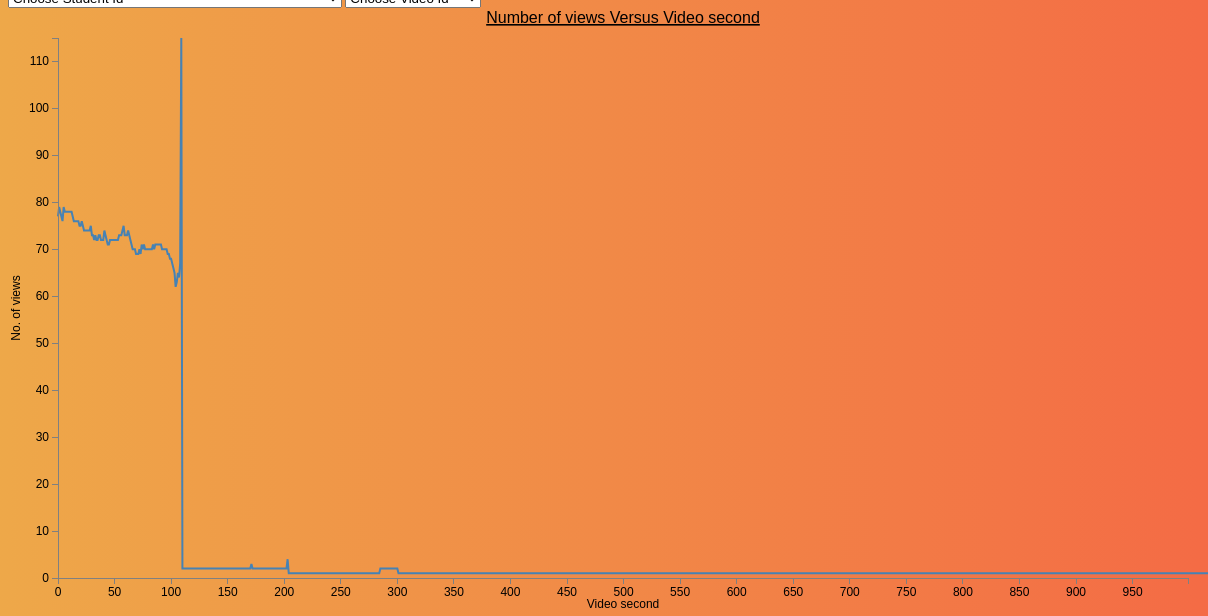
D3 v3 page, settled after 480 driven frames (8 s of simulated time); the page loaded 1 data file(s).

 

var names = ['b2188b1517404f1b83c53f33e66919c4b0d8030b', 'b298fd55a681749952e06554f68e072a2a92340f', 'b84eb97df4200fac66bce27be9f671590c9ff32a', 'b885760f9b636e264b47b458dd2dbc6f7443d01d', 'ceeef2be5477c2747534b87f70e58961353da647', '29d2192b024c9492b5f81af5d0b3e3fcea7c4561', 'b48fdaa255a8ac58e1522659885a8e60a5b40a96', '7a51bd9d01a6a6034e384958e56bbbe04259380b', 'c570a7d37c984f08af287cf3ed44f28b7a8a2b23', 'b3b3136e2f8093f5eab06403673c4c10e4820aa4', 'c07726642d0f606a63f6567ae1dc35cc430720db', '241a18e38c4dcf03fd070bfc39be5576a84a276f', '892792c74fbd1bf67d3cf344f64f10279584a757', 'd0ffc8621d87f23e3e2b366564ed09371762be9e', '5c1c860d86f34b7cff0a9d37649cc1a693795ed5', 'b7d4f4470ab60d3fc5c60f4eba7f881803bcc027', '62a695a8fd0a50f8e2ed65ee0323ac42f86e4900', '9c1f93fefd5268eb59381a719d4a293947b70872', '654becc35c1079c54b7e880b1072ba1c8cf19cdf', 'a675024c357bc53d7c2d1a17e99d0931473b126e', 'cc1027d23ce8ff5faee001c048385260a791abbb', '3585e2f0da8ed10b5a09222034ada293a2ecca1f', 'b4f47e86754bca39e37d187ec0fb0e84af35fc1d', '319a966987ba5bb1f230a7aae7657711d1a7f335', '8bda36be2d6f84e72b46936ca855cde7925b3075', '33a9251a6f0f23d0d4f9fc85e512a2034f5ebdfe', '7154df0d20ed09ae5c54dec2f47d1465cf2172e6', '2db4c038900f34690af21a956e5f79931c4ebc84', '7b78a08ac73ac16bf3c7ef9a6cd005ff5a0b9f68', 'b5634c0f5ee746048e3b7d3324c5b920f97b69e1', '994800cba5ea384c2a88b33c0a6ec2bb8d2c4150', '5e5e8efb3f2900f2d63636059c82732bc06ee0dd', 'adbabb88e88ff4c3068b4d6bd8051c6935ef249a', '1503fcd58e140550c83d6f5d72542672ec5b3410', '1920ae02ab726d41f4c50360ee6bbd40dd6a2c25', 'e5186be78a4adb668552e2ea8d97639d8e91a4b8', '8e2314cde9eefaefc3c54d4b98ea5a677db8b53f', 'e34f5fc7bd2eac0331f365064734e2eff6ad74e2', 'fbdf4115f4fd9fb0ce2501efe62a8be21a9c208a', '1747b5ea661d9b5e715cbcd95a65da2f12b16bf5', '95b165121e15a5f4b9a211ca00f3afdd05be6d4a', '69e5e751c0b1780a5ed300ce409db140a3344301', '241c683d7591d9f1650940eb29dda21b6919cd95', '2f1efeb5399e40533e326c8c21ceca48aed91eeb', 'db8b0247526b82278b65e666464cb30487dcc526', '867efd6f0a0fd4116841bf0cc87bbb9c6ada5de1', '7fb900604f58d17388cc71c22b786a33cd04a9e8', '8345f1b23e329f4cf9a240fb90b087573ab9532b', '5f303e0c9bb9e79a0b34892ae8083d397fb15a72', '63c3081b8e638ec41802ebb180ebb335487ebb44', 'beccc18617cfd7ae0aae2512bbee6e8fe7ef8ee4', 'f00284c2905efd63cffb1fc6df2f6aa42e6faf7b', '2dad16b99aad07db1b6bce6803815e0cb4412019', 'a9e258c879e76ab705507acb9d0650ef786ed110', 'b00fd08219e39674896f0bfc8d429d62d2ead88c', '34033534a689ddae5d24b8f0d47efc8ba3b4619d', '4a2f31c90173ef1daf10c1a73f2f1881af076e23', '836a25787926b63e56ef757c8d7a507b5d1a970d', '79520306c6aa2d9957e00d377c4801e01294181b', '365aea3d35c3964512b6b129a997f213f7712a53', '1eb328f35a0102a81bbee4cb54fe79f59c21bc2d', '0c80b0395e3b5e2f354efe7322de2f1b09241d24', '630cf700dbc368c830026c80276838fdb536b44b', 'b7a68670323e6f25509f79033e45b4d4967897a9', '218fbe60f6517a09fe19b98ff31bc0e376a53ffc', '0b1501f3f6c92826850a1374c253ad637ddc1639', 'd114547f5c16d8f3e30c3a8202bb1ccc72613ddb', '4e6bec29aff12cc3bb87c9d67a47a8d7946cccda', '9da325293a5deb9684a333c1deb719f00031a249', '93370f6e3b274731ecadb74e381226fe6ff971d7', '0185a301084be7cd29caf9411fd75f22c969dc2b', 'f0814cd704cc470f3ac244b1aa34f38ee9fdf39e', 'edc1441e3e5d2fc9f0e89c76a6c2988ec5fd51ca', 'a83951dfc02e7c8f5cb4bd7772c06ab0ea5eae3d', '467e0ca55606b313b168c4791aa9d6262736a2f0', '9f8395cd9036242be8d532710614f9177ff65d26', '03f90b9db8a16e6f217e7b5651053558e4dde05a', '53a7b1367a71bbbb322c03d51dbc5d0a7125d0ca', '9a7649968f9cd34485517815f6e6d61e2fd35483', '8907678312920eebf9cb5f3ef121fc35ac6de521', 'ec296f2dfe89d5ad23cbd86d667127c1bb1e1360', 'f327321dc92f726fd02a9d281b14e399a6137b77', '847a303eb88d723e118b1ebd9f965b827518448d', '13bca06fa17dcf1dcc5afdb9cca33cd5379be020', 'c01d186dacdf93bd89796ea120db95a9a7f0924d', '5a3cfae3664f0226793463d19d7b9e7c516ff063', 'e6c91ecb0a22ac4dfec6ef02a6edea51c7018493', '9ede24c03a9d12d8d792679ba554ff2ae9133f10', '1b80c0335307c5770fb103a5a5101dc735066175', '8bf51af4ddb5c8e55c0743e2808c93ea9dd4ebfe', '6df7dd563af03d1293814dbb311c8bcb72400c25', '12fd87c5d3a37ece7b8cee5549d0ac31bcefdd69', '2576b0c859969b19aad7dff1639a858145db7a88', 'fd7b5ccd61503314a14dfaba2137cfae329dc2d8', '0caa4749e680ec546ce085dbab96fc9314389a0d', '599e858fde181d53522edc25c353612c2e722919', '71544179b8a86fe58633177b82b61a570f749ced', 'd588deebd2022b1c05a0a212a649bae22232ff0c', 'fe83746d421bf820840baf5bc5c6f73ca8da662e', '74300d4f281b0654e2eb6c5dfc0b4c9301054716', 'eaeac0fbb1090f81046eb6d631638a4144e6b5d8', '16eff9e9921674dadfd29897b343bf5cef75efdd', 'e8ffbc5b54124715b46ef3d36614e6802ad5af33', '6f41ff5255af5ac42a319a2805d8ec946c49d638', 'bf111864b8965367acfbbb9985ce5e7a1b8c3fef', 'c71594b8c669a2bcdd1fde3b7144b8abdd24008e', 'c1da4564637693dba77df975aa6a9aa023a608a5', 'b7a035499dd0b84b93422f50c33ec8546684c2e2', '2d86a04396b88910559c55e5792cce64830e5486', '9b18d4b83119d55c16c1a20abaff1bdd132d0955', '864b63e188abff4ebc7ae107295bbe055aac27ba', 'a30c4633451c6b3137dc2b7cca61db0716602099', '267854cf0629ea1370454cd0205d5294f70804db', 'a0a51662cc276b873290fc4e7d6ff64d72c93548', 'e1107260d6845cfb2a9d377cedd3305a52a8a0f9', '81c6e2e41307cf48c4df7c5638b8c077923d5956', '003dc184c0dc454254905a0ffb7f672683311a91', '887f83786e50a60cd513e034c4778459c6fb9f99', '4b8e913266cccd240184ef7912d941af6c5a14e2', '6534f294ba17732a57484a6159a7271b470c39ce', '698491db6796b76664c63e2a5354d23fba54f171', '6014617a4739bffa4cf24c95021108ed693a0b21', '43abffa7519d4381091888cd15d2d4421771666c', '7da99c7b56b69285c98948ec2e05ebf7e5c54f3e', '6af325d148b709051ed6df66e215b861e56c1ead', 'c282b5656f24b060e1aed3765ac1e2b73d0754ec', 'e878c8744a9435e9a5d83f73f20aeec5ebdd8c51', '30205cfe1927ffb12f48ddf57b3ff1dcd64b0579', '4b3bdb717ca6d55b06a6578dee4f219dc24eba01', '30c6f2fed69ea0e4d00f8801c306530344aaf3a3', 'e008eeb7aa5ece67a0703998eed7c7949a45c7b8', '5916c4cb6f68d397aff460a5d0e2dfa7f83447ad', '2ecd38627857fd843dc7b847f9b2832f41b608dc', 'c70620d7608f39daa47347a119d54b7318335a3c', '9a2d295619c8db24ae8c8356321d5b76c26a8055', 'ae921a38c3c718171ab4bb26c020414cb3cd499b', 'f50ff9e2ca1552a55fb7f039cae74bd3f4d93fe6', '91177d004371800cb352c5d4fdeb9d77cc87cb07', 'db8865062f9e0e003c046ea050a2c790f4104a14', '7d132334ba665a197a90fea1feee660ceaa90e6f', '805e155558235094f0ee340ac4573579575d241b', 'ff84181500d881ad3c3c5aa10ee2053897c25405', 'af86963ddaa9bf7a9463d8e5a6ddf3d1fcd21b04', 'ae28975406a94e6328ef1ca706127d8f246bde28', 'b5e864d82211051a5f2c63315975fb3b9a02ac72', '2a30a43ec46a319afd24dae0c187a6cee528995b', '57e9078f1824806f189e0bfa141ffc0d47b68f08', 'ff87d6ee25918f2fb795ae249d5123734f3d2a82', 'e06ec6b5cd5d75e5e98ae3751f5444f95f9ec393', '604ea5ce916d6e307c069721d58d262d8606b313', '81f3f5baabbff70bdbb00de6176af269af121150', '2a6e39ce1ae6df8af8c4b8492061fc071f535bbc', '19707762f5728d9590a64a90f3d8646594fc95db', '6682593ade7dcd953ebcfb616cf47c13b1b141b8', '502195170c7cd952bf419c37c72bec9c820b45c3', '5a91643d5c0c384426590d35bc062d49d4547a74', '422283cb96e5a3ebbb1e77453cea23644b89343d', '06e266fd305325c0982adf4a57a33441bed9ebc6', '8b7f8b121e8dabd53265e54b72470da0cb761b54', '9b3f4dace8df6cb2a9f4ff9da27a95af058def85', '30e305a72617b5b83d9f39d72c13c745495eb9d2', 'ed0b4e33f6ee6bab5999acbfaea4c145ccf62e96', '6f094c33b6e7ee60261acd8dab4fc131239e290a', 'c24980800b955ca68f47e6ace127f4d348cd3005', '159e78c174a6adc3a3783bf923db8cb265c28e2b', 'f9176cbe7baac4bd5d7c1fba714e3108393d7553', '02532dc0c6280b23a15998ff94648b6ec6e9212e', '9d011178ab05f74c488d3edcf2126600d23b054b', '9475aee16a892d3e9364c3cf4d9b31a13d6709a6', 'd2835b7f196ff77fe2b16bfb858123119af69422', 'bc2e320d15bf9d2b5c45328e1e1bf9f264d1d11a', '36abd0b59c4f22e93e78f024be0f391694b7afc9', 'e41cf91ff7d33e9877f3fb734782cd5f35e98530', '75f2ce8c85b0ffb38340d5f7507447c7d87f9f67', 'ef897d22d4836185b97de86450084c96b1969230', 'dec8def1a90da22b9d05b9ed8d20a4ee1340e939', '088c3f595bbecca5d3d457daede77cc7aeca1d71', '1ea426de5a2ee918a158f576b54ab579865b2efa', 'af12fdf795f7dbf9947c6c4d03d8112c820b855c', '67fa8df46d9ceb81648ff48ed89bf7aa35bd8102', '08a4e3a99bbed85077758f5e32d4298ea2b55ca1', '1654ebdc4539cf3db86584a67a89a9b26ee508aa', '520cbc8f8dae397984ed4327e3aff04c05316d7d', '86b25e3a66a0e2710e444205161427b281fbcce0', '17ad804f1a96012f605cf19dfd7463f55f48cc17', 'db5a3668807d804e95e6d87a7c0dae0cb1d130cc', 'de62fa248851dab0d71f0860594b158aed15326b', '81e292f2c6f7dcb9f92f94fbd92e3ce0c205b149', '76a2c2737ace1203ebd80c2d6b7a87a4b338ecf8', '73be266aa450c3fa1453705a21e0821a378b325c', 'b77d9326697045256c6e69492bb7486dae6a0320', 'e937d2d8676c5fcd433c13a5082405c4a76e8f67', 'f6075e5610692bc783312fffe0d4a10ed0fff0ea', '59468626e924e455dbd1913e100862dc5896b364', '79f7e41e010b8472ae5d64ccb08cf8880d883e9a', '61d96941afd39b2899b3db5e6197de13bc9648df', '8498ba5311025969d22eb0b242d1c56db6f9f2b1', '49ed9566afa03eb30e9c0c2662d578205b8ebaff', 'b86ce03887625b8180d87e40988febf6b6be1d49', '656d838c69cfc1308ea1d75d99ca95ef0aba9f1b', '7dde419e0a7f983e070c6739a548b8c472d1207e', '466b7f389e4934dfea50b7b33925e13b1805af62', '76afa6b1156be2b61e3664941a055540e84b4718', 'c51df08b3eb7e57f25bead72e7309d06587d9831', '12b6524aaafe50a09cac47be2eeaef4f8527eb71', 'cc250e14d93f6a9c04486c4c1bc03212d5bf836d', '4f25c47ca68041aa99a23566a7bda6bcb0e3bc41', '0d84967300293703befa09dbd565144072193f11', '87408365030dfac5742995472396ed251bfacb5e', '8f1cd4208a03bbe9c7dac262a5fd54e13356e40a', '89931d420e782496af367be3a72c0bbbf9aaa43c', '359b7662e619521ec1820e79ae2612028bce295b', '952cb411ae5c0311feb8a5bf27b8f4835b87c33e', '9795b06c92b74565ec6972bde6510e84fd4793fc', '8f32a90fbf25e64f5351621ddb44e0cab837be8b', '6aa3b4fa9980b156ce14522f9cdc02865632d89c', 'ccb344124ddb3917c3a6892296f352db62b75f3b', '7eef7c6881d8a932dd185f6f09eaf5a6ab8a19d1', '81ab378be0c4d9309d4fc29c79f9709e00bf7709', '0920827f4db4e147d20795481d38fe006257d423', 'f4fb241ba5f8f3463ffef61083c1ec05c5cf1259', '622b1dc1778c242011ab1f6f1cfa88db5ae125ba', '77a48bc57e19a95de111f5d4a29337dfe1a341d1', '3d5dfa3ef35321016a6771765a74138c004fcfcb', '7d3e5996cd51ce6925d87ce544d46a408d8a076a', '6adb487e14cd0e16be68c7f28b39bfe457c5eb80', '8f230132c9d3c68b76f1007775f6af470c60c43b', '5bd9435ebc6cc1604970ec93acedbc4af6c09c33', 'af1af0cde43345c07b4847add3dcc534f6d09447', '81fca704f524d75e66c6f25ce3caf4d1306e4d86', '0ffffb8d8385441f698a2227f71454f4bd7e80a7', 'deba891d933589c79aede3661821fa2be1046455', 'cbeffc2a284479314360f111ed38adc25739a1e3', '67124d5e5865be817909fcadd2358946c9bfa891', 'bdf5fdc3ee84ff21100734db52b72d729757411f', '63f971cc20495ee9fef5d665074fadde1ab2ced0', '5ca8b21997c8778f86e21b0c771a9ff003b3a11a', '59d6e607d0d1dfc63b05c4b10116e3539ac9551b', '526b51e428c210456e1d98b82c3baeaec0850d46', '6712713a0743cef7a0b9c78404f3144f19d6c557', 'f6b721d71442e86cd22351a045b640fe3eaf7a0c', '25831ed47f399d1caeebba46da2f6bad2db7b8c3', '12dbddca942e3b6836f363ecab381b8c78ebe607', '75bea1e19998fa2552f50692d3ac6d16626d400e', '5eab981a07f3195be90be484a73b350a3ae21ab8', 'f5f16a7b530f6b1eacd3f7182f8e4094fe7c7b9d', 'ab96846ae143f0175a1065226ba4011d97425683', 'b8f62908d24ce28597f009e19c7846707b237ba7', '5c79390cf232098277a223c2d1e364cd1257868b', '27cdbd7e4a501602c0c2ec0077808bb34992eda9', 'f4e30c35425e32c33bed9935b966c640cdaa7823', '9fc9cb5aeba73d266d26ea151488520daf38e963', '8ab53479ebac2540aeed18996f39e13dfd13fd50', '14944e9814a45b4aee02b25c476d165228923094', '1af81dc38a30e9052187101dee860fcde0c9b24b', '49560ef4059bc2652d23cd1df4f6ed479dbd8ffb', '823e10441c8109033ba57b6ec23ba974f7327e86', 'a0f43a4284e6347a0b929d64f6ab465053fe8c5d', '909a80b003b74468747ac9584689bc5422f427f1', 'bd8f1033fe0c3d328611fe088e1efacacd04ed34', '56f899b87766a4bb725600e862740ccc72e051b9', 'c31c54362fad115d586e68a72f98dadfc37dac8b', '90047d832f950a139504252f9f86d6c486d38af0', '5217cf1db9ebc0237f5e0ff7590c63994f024474', '63a38c781a9744234ee5a453176583982de369c0', '305d923cc2ddd5c602a7b9f56cdd1ded14c88fea', '45af6896d86eb9bfeee89d720070cb892b6d28ea', '3e055917287abc39f7e94af1f481f9929714955b', 'eb2f6e6d539f98cc85329da30a28ca66aeb15f6d', 'efbe0653fd1c47d3b334d5ce01bc58cd753f84ed', '7ff1d9e4176cd73c19bca6c3770f25fc5df763c8', '0445ce5ab5896b03c56d3e46c68a4b319b9784ec', '1ef46b4bbdacdb3a87baceee57e516efc8c642ce', 'ae1a383c69c70717f0cc1eb1714d6c3853ed1ba4', 'bffe0181f1a9ca838dae9f38504c0a2a1a3acdfa', '3222bdbad235e7c7974465d9de29e33e1adb8b54', '5455929406f079e4eb9f7d0e2ab7269004ff52a6', 'af6eb0f63b80a60937147860ed29229ce27b6f44', '7b6f55e5d03e989e1dc846ace646fb5b5c07be90', '7eed44ac6c6b26191a838d0bf79144b0484a3bdb', '4f8fcecc86e5df60b1257b91b6a9869fb8462ad2', '9417675e9fadb39a430b5d45152416b5ba7bd97e', '84f16d9665099d8bd81d000ef6429e94a916578e', '57748bceef8c3d890ea50ae0549fe9c406524d3a', '26113a45020c06166d0b41586399c5a076e603cb', 'ca0144072d20dacb56e8b18625a63f389604f312', 'a2c4b72a6b5b5233ed103e7d24fa9d5f545cbc71', '50543215e4548f6c38319c9e110d51e2965e358c', '13e0cdc29b6aa0a1d9fef4b7755258bbff25b985', '2b09481b8ab4e03da6d1c857f40eff47658e3acd', 'a75cccab7c5bf5bfa2ab281e76d6394769171c93', 'f11f793dc4c0b4fe175599ad68c1cd092986f3ab', 'e22b43cfd7125f0cf78bb65db122328588101f50', 'f557a78734da3791e60d46774a73d917896e7853', 'fa78a886397ecdd969d3831effe99e22ddf24bf3', '6a136555df104a2dce5ac46d5c72ecba5011444c', '28925c11a24f2b8fe694937afcbc6adfd5901da5', '29ae653e5474e7b25cc1cb03df153e6a0a38968a', 'aa107a5ddbab86fe2d9403c507c489ed5c74d0d1', '99e84cb8d3b825a816f65834dfd7588ab31ea7d9', '85ea47eb890a6fa29a84b8f9f431bf1d520ee861', '7d4e878ba54c0781ddd0df24d5a35035133e042a', '7a0ff1be05158b9fc0fbd293ad92d572f0ef59ac', '1f430142c2d33fbc6316c1a9555c251570bd9d66', 'e1f12df5d9a2fc8b7b9d5598c236d9c00a0e0e5e', 'a41119a2b4c1d54d07191bc6cdef33f225c1d451', 'b52c9be56dd1baee15158b4cc5e3904d6e037567', '23b2301c2858b2d4459bb28fd71d4520d63921ec', '89fe26056f94da81fd8d0d8250881ba7600c516a', '204c986b0315bbf2be25b451fafd51493cc17929', '1aef61f15f9af707cb36e2359247994a8860d133', '7c901f27d086c4b99170fb4b28e5cb3eca5a6616', '00f28b30e296ed1c9a59154a447ff6a04fbfaa5b', '31118caf604963c4f1d891ab146a7e41590170c2', '849a8cca2374a1cc5d7975046f01ae97288a4043', 'b39c7e3027a2551e15ddf91f721c8576d440b4fd', '43c98af1667e610d77f562697bbce6248635dcf4', '1f37f345c3f690e0b449f4fdcc2b4b87fe5ecc45', '2b38e8967432d8efafa7809c0a1373ea20260944', '5573aee39679d0e5aa4b61d0ccba6aeca83b3daa', '9c1185a5c5e9fc54612808977ee8f548b2258d31', '9d6912b8cf677be18750a080967468791d81dd2b', 'a9cea04a542c2597cb849e22b36db4b16dc4b324', 'fab7fc0bc30fcd84defbb5ce2bd982aec55f17c0', '8882940e151b6af1b63d30991f67f70f70c3cfb1', '8ba634688e3b72ea2f543c4f529e5dbd1c7970d6', '8c36ad85f8e685c4f5f55aae1924648d837d58da', '8e788f897f8ddf3889503b2a24d00d7dfa35bb2f', 'c89531d6acab94cd2dba74b3c658f683456a0e28', 'f488a2247d293ff3b8da79969ed53c5539fd2aa7', '47cd83a9119b809c4b19d601eb42d1adf6ff250c', '12c64e15c432085ef25073dda7d4818d857a55c4', 'ccdab85cc80ae097661deb9439850ff987a503b9', 'f7b5057a561195be428f77036e0a8927b4e8ef95', '7a1c66b8fdc35cfcc5825a9e98a122c715557422', '75a91c3eb8c90853d9ccdf87930e73f97d482ab2', '1eea6ccedcf206453e67c7dcdecb01f939094917', 'a2b2fcaae917532c5ff02b25af027fe2e93a20fd', 'ea6fee465bdadedc1c2268a78fb44f6dc1e4c7d3', '7079cc8f6bf2b18eb2e714bfeef13050648f8c4e', '4b2277a54d5c4e930d1745265ed0fbe94eacc75a', '15af77ebd653740c5bbbd892420a48eb899b8be7', '4bf0e88a4375e71c9ba8ed7d7adca36c803f0f9c', '995f309a22670b4bb5360fc656353b843a0c0482', '2d70167854ff1512ebb04ef27081c062e0c38d2e', '8ec909dc552c93749ed3495bec1e0d9e2e3b8ed6', 'b7e194be71e2366a4ca6683d2af650b3297b17be', 'a85e3258f7f4c42448feb6106cc405e2ab2f2a52', '08346a98c3ba80d4d7e69bacbc89e3d2dabde172', '13e3ba0f0866ab0de4604001edaca3a0384a06be', '3253640dd2fe2813c6d131de1a47f922caf77822', 'c8afc560c4995370c7e99cbcf842a1a8394d212c', '9edd3d522a846a37d536995cf3c62b7f7b491eb3', '889576704ab38d4cf7424676c7571c5b56053eb9', '7d6b68685fa2371a899d54a1d31df65f9f0afa3a', 'f621b490cdd91fcbd0bc78473d3490df980a8f3c', '28a01cbaab80e871c9a676db4612a51d6b1aa554', '9cf673da12da323d5119a7e539d544fcad7a9968', '2113e73f8b9790207ef8466f9e459390596c6556', '62120628b40e323b68bbff56917ab91b7903f2fc', '6a382937e2bf7ce9885a2f7f16da0a978a4aea4d', '1da1d12eefb6fff725cd1b0c09644f70962c8078', '41a59584bc8e641dc387b30f2a38d7a26a8b84c7', 'b47611a7181659af95379be807846b73e012fe37', '9f44b5066f71f71efdd4e36c98af9b0e479f556e', 'ca79c2261f52bc5cd9a65ff3de5abcc9f4762cea', '905642ae8b7971b85fdf2d1c8361bff94512ec67', 'f51bdebbf1f6722fedbde77d7fd61899f8e1d9dc'];


videos = ['i4x-Engineering-CS145-video-vid-authorization-slice2', 'i4x-Engineering-CS145-video-vid-relational_design_overview-slice3', 'i4x-Engineering-CS145-video-vid-null_values', 'i4x-Engineering-CS145-video-vid-functional_dependencies-slice1', 'i4x-Engineering-CS145-video-vid-relational_algebra_part_1-slice4', 'i4x-Engineering-CS145-video-vid-olap-slice2', 'i4x-Engineering-CS145-video-vid-olap-slice1', 'i4x-Engineering-CS145-video-vid-data_modification_statements', 'i4x-Engineering-CS145-video-vid-introduction', 'i4x-Engineering-CS145-video-vid-nonlinear_mutual_recursion-slice2', 'i4x-Engineering-CS145-video-vid-nonlinear_mutual_recursion-slice1', 'i4x-Engineering-CS145-video-vid-table_variables_and_set_operators', 'i4x-Engineering-CS145-video-vid-basic_select_statement', 'i4x-Engineering-CS145-video-vid-referential_integrity-slice3', 'i4x-Engineering-CS145-video-vid-transactions_properties-slice2', 'i4x-Engineering-CS145-video-vid-subqueries_in_where', 'i4x-Engineering-CS145-video-vid-functional_dependencies-slice2', 'i4x-Engineering-CS145-video-vid-transactions_properties-slice1', 'i4x-Engineering-CS145-video-vid-json_introduction-slice2', 'i4x-Engineering-CS145-video-vid-triggers_introduction', 'i4x-Engineering-CS145-video-vid-join_operators', 'i4x-Engineering-CS145-video-vid-authorization-slice4', 'i4x-Engineering-CS145-video-vid-isolation_levels-slice4', 'i4x-Engineering-CS145-video-vid-nosql_motivation', 'i4x-Engineering-CS145-video-vid-materialized_views-slice1', 'i4x-Engineering-CS145-video-vid-functional_dependencies-slice4', 'i4x-Engineering-CS145-video-vid-referential_integrity-slice1', 'i4x-Engineering-CS145-video-vid-functional_dependencies-slice5', 'i4x-Engineering-CS145-video-vid-relational_algebra_part_1-slice2', 'i4x-Engineering-CS145-video-vid-relational_algebra_part_1-slice3', 'i4x-Engineering-CS145-video-vid-functional_dependencies-slice3', 'i4x-Engineering-CS145-video-vid-relational_algebra_part_1-slice1', 'i4x-Engineering-CS145-video-vid-materialized_views-slice2', 'i4x-Engineering-CS145-video-vid-nosql_overview', 'i4x-Engineering-CS145-video-vid-olap_demo', 'i4x-Engineering-CS145-video-vid-transactions_properties-slice3', 'i4x-Engineering-CS145-video-vid-view_modifications_using_triggers', 'i4x-Engineering-CS145-video-vid-shortcomings_of_bcnf_and_4nf', 'i4x-Engineering-CS145-video-vid-the_relational_model', 'i4x-Engineering-CS145-video-vid-querying_relational_databases', 'i4x-Engineering-CS145-video-vid-introduction_to_sql', 'i4x-Engineering-CS145-video-vid-motivation_and_overview', 'i4x-Engineering-CS145-video-vid-automatic_view_modifications', 'i4x-Engineering-CS145-video-vid-authorization-slice3', 'i4x-Engineering-CS145-video-vid-constraints-slice2', 'i4x-Engineering-CS145-video-vid-isolation_levels-slice3', 'i4x-Engineering-CS145-video-vid-constraints-slice1', 'i4x-Engineering-CS145-video-vid-aggregation', 'i4x-Engineering-CS145-video-vid-basic_recursive_with_statement_demo', 'i4x-Engineering-CS145-video-vid-relational_design_overview-slice4', 'i4x-Engineering-CS145-video-vid-boyce-codd_normal_form-slice3', 'i4x-Engineering-CS145-video-vid-boyce-codd_normal_form-slice2', 'i4x-Engineering-CS145-video-vid-relational_design_overview-slice1', 'i4x-Engineering-CS145-video-vid-triggers_demo_part_2', 'i4x-Engineering-CS145-video-vid-triggers_demo_part_1', 'i4x-Engineering-CS145-video-vid-relational_design_overview-slice2', 'i4x-Engineering-CS145-video-vid-transactions_introduction', 'i4x-Engineering-CS145-video-vid-materialized_views-slice3', 'i4x-Engineering-CS145-video-vid-view_modifications_introduction-slice2', 'i4x-Engineering-CS145-video-vid-referential_integrity-slice2', 'i4x-Engineering-CS145-video-vid-view_modifications_introduction-slice1', 'i4x-Engineering-CS145-video-vid-boyce-codd_normal_form-slice1', 'i4x-Engineering-CS145-video-vid-basic_recursive_with_statement', 'i4x-Engineering-CS145-video-vid-subqueries_in_from_and_select', 'i4x-Engineering-CS145-video-vid-isolation_levels-slice2', 'i4x-Engineering-CS145-video-vid-isolation_levels-slice1', 'i4x-Engineering-CS145-video-vid-multivalued_dependencies-slice4', 'i4x-Engineering-CS145-video-vid-multivalued_dependencies-slice3', 'i4x-Engineering-CS145-video-vid-multivalued_dependencies-slice2', 'i4x-Engineering-CS145-video-vid-multivalued_dependencies-slice1', 'i4x-Engineering-CS145-video-vid-defining_and_using_views', 'i4x-Engineering-CS145-video-vid-json_demo', 'i4x-Engineering-CS145-video-vid-authorization-slice1', 'i4x-Engineering-CS145-video-vid-indexes-slice2', 'i4x-Engineering-CS145-video-vid-json_introduction-slice1', 'i4x-Engineering-CS145-video-vid-indexes-slice1', 'i4x-Engineering-CS145-video-vid-relational_algebra_part_2-slice3', 'i4x-Engineering-CS145-video-vid-relational_algebra_part_2-slice2', 'i4x-Engineering-CS145-video-vid-relational_algebra_part_2-slice1'];
document.write("<optgroup label = 'Choose Student Id'>");
document.write("<option selected disabled>Choose Student Id</option>");

for(var i=0;i<names.length;i++)
{
    document.write("<option value='data/individualViews/"+names[i]+"/'>"+names[i]+"</option>");
}

 
document.write("<optgroup label = 'Choose Video Id'>");
document.write("<option selected disabled>Choose Video Id</option>");
// for(var i=0;i<videos.length;i++)
// {
//     document.write("<option value='"+videos[i]+".csv'>"+videos[i]+"</option>");
// }



// Set the dimensions of the canvas / graph
var margin = {top: 30, right: 20, bottom: 30, left: 50},
    width = 1200 - margin.left - margin.right,
    height = 600 - margin.top - margin.bottom;

// Set the ranges
// var x = d3.time.scale().range([0, width]);
var x = d3.scale.linear().range([0, width]);
var y = d3.scale.linear().range([height, 0]);

// Define the axes
var xAxis = d3.svg.axis().scale(x).orient("bottom").ticks(15);

var yAxis = d3.svg.axis().scale(y).orient("left").ticks(10);

// Define the line
var valueline = d3.svg.line()
    .x(function(d) { return x(d.second); })
    .y(function(d) { return y(d.numViews); });

// Define the div for the tooltip
var div = d3.select("body").append("div") 
    .attr("class", "tooltip")       
    .style("opacity", 0);

// Adds the svg canvas
var svg = d3.select("body")
    .append("svg")
        .attr("width", width + margin.left + margin.right)
        .attr("height", height + margin.top + margin.bottom)
    .append("g")
        .attr("transform", 
              "translate(" + margin.left + "," + margin.top + ")");

// Get the data
d3.csv("data/totalViews/1.csv", function(error, data) {
    data.forEach(function(d) {
        d.second = d.second;
        d.numViews = +d.numViews;
    });

    // Scale the range of the data
    x.domain([0,d3.max(data, function(d) { return d.second; })]);
    y.domain([0, d3.max(data, function(d) { return d.numViews; })]);

    // Add the valueline path.
    svg.append("path")
        .attr("class", "line")
        .attr("d", valueline(data));

    svg.append("text")
        .attr("x", (width / 2))             
        .attr("y", 0 - (margin.top / 2))
        .attr("text-anchor", "middle")  
        .style("font-size", "16px") 
        .style("text-decoration", "underline")  
        .text("Number of views Versus Video second");
    
    //     // Add the scatterplot
    // svg.selectAll("dot")  
    //     .data(data)     
    // .enter().append("circle")               
    //     .attr("r", 2)   
    //     .attr("cx", function(d) { return x(d.second); })     
    //     .attr("cy", function(d) { return y(d.numViews); })   
    //     .on("mouseover", function(d) {    
    //         div.transition()    
    //             .duration(200)    
    //             .style("opacity", .9);    
    //         div .html("<strong>Video second: </strong>"+d.second + 
    //           "<br/>"+"<strong>Views: </strong>"  + d.numViews)  
    //             .style("left", (d3.event.pageX) + "px")   
    //             .style("top", (d3.event.pageY - 28) + "px");  
    //         })          
    //     .on("mouseout", function(d) {   
    //         div.transition()    
    //             .duration(500)    
    //             .style("opacity", 0); 
    //     });

    // Add the X Axis
    svg.append("g")
        .attr("class", "x axis")
        .attr("transform", "translate(0," + height + ")")
        .call(xAxis);

       // Add the text label for the x axis
    svg.append("text")
        .attr("transform", "translate(" + (width / 2) + " ," + (height + margin.bottom) + ")")
        .style("text-anchor", "middle")
        .text("Video second");

    // Add the Y Axis
    svg.append("g")
        .attr("class", "y axis")
        .call(yAxis);

 // Add the text label for the Y axis
    svg.append("text")
        .attr("transform", "rotate(-90)")
        .attr("y", 0 - margin.left)
        .attr("x",0 - (height / 2))
        .attr("dy", "1em")
        .style("text-anchor", "middle")
        .text("No. of views");

});

// ** Update data section (Called from the onclick)
function updateData(filename) {
  
    // Get the data again
    d3.csv(filename, function(error, data) {
        data.forEach(function(d) {
        d.second = d.second;
        d.numViews= +d.numViews;
      });

    // Scale the range of the data
    x.domain([0,d3.max(data, function(d) { return d.second; })]);
    y.domain([0, d3.max(data, function(d) { return d.numViews; })]);

    // Select the section we want to apply our changes to
    var svg = d3.select("body").transition();

    // Make the changes
        svg.select(".line")   // change the line
            .duration(750)
            .attr("d", valueline(data));
        svg.select(".x.axis") // change the x axis
            .duration(750)
            .call(xAxis);
        svg.select(".y.axis") // change the y axis
            .duration(750)
            .call(yAxis);
    });
}

function fileExists(url)
{
    var http = new XMLHttpRequest();
    http.open('HEAD', url, false);
    http.send();
    return http.status!=404;
}
// handle on click event
d3.select('#opts').on('change', function() {

  var get_select = document.getElementById('opts2');

  for(var i=0;i<videos.length;i++)
{
    var filePath = this.value+videos[i]+".csv";
      if(fileExists(filePath)){
        get_select.options[get_select.options.length] = new Option(videos[i], filePath);
  }
   // document.write("<option value='"+videos[i]+".csv'>"+videos[i]+"</option>");
}
  
});

d3.select('#opts2').on('change', function() {
  var sel = document.getElementById('opts');
  var student_path = sel.options[sel.selectedIndex].value;
  var filepath = this.value;
  console.log(filepath);
  updateData(filepath);
});


### data: data/totalViews/1.csv
videoId, second, numViews
i4x-Engineering-CS145-video-vid-authoriz…, 0, 77
i4x-Engineering-CS145-video-vid-authoriz…, 1, 79
i4x-Engineering-CS145-video-vid-authoriz…, 2, 78
i4x-Engineering-CS145-video-vid-authoriz…, 3, 77
i4x-Engineering-CS145-video-vid-authoriz…, 4, 76
i4x-Engineering-CS145-video-vid-authoriz…, 5, 79
i4x-Engineering-CS145-video-vid-authoriz…, 6, 78
i4x-Engineering-CS145-video-vid-authoriz…, 7, 78
i4x-Engineering-CS145-video-vid-authoriz…, 8, 78
i4x-Engineering-CS145-video-vid-authoriz…, 9, 78
i4x-Engineering-CS145-video-vid-authoriz…, 10, 78
i4x-Engineering-CS145-video-vid-authoriz…, 11, 78
i4x-Engineering-CS145-video-vid-authoriz…, 12, 78
i4x-Engineering-CS145-video-vid-authoriz…, 13, 77
i4x-Engineering-CS145-video-vid-authoriz…, 14, 76
i4x-Engineering-CS145-video-vid-authoriz…, 15, 76
i4x-Engineering-CS145-video-vid-authoriz…, 16, 76
i4x-Engineering-CS145-video-vid-authoriz…, 17, 76
i4x-Engineering-CS145-video-vid-authoriz…, 18, 76
i4x-Engineering-CS145-video-vid-authoriz…, 19, 75
i4x-Engineering-CS145-video-vid-authoriz…, 20, 75
i4x-Engineering-CS145-video-vid-authoriz…, 21, 76
i4x-Engineering-CS145-video-vid-authoriz…, 22, 75
i4x-Engineering-CS145-video-vid-authoriz…, 23, 74
i4x-Engineering-CS145-video-vid-authoriz…, 24, 74
i4x-Engineering-CS145-video-vid-authoriz…, 25, 74
i4x-Engineering-CS145-video-vid-authoriz…, 26, 74
i4x-Engineering-CS145-video-vid-authoriz…, 27, 74
i4x-Engineering-CS145-video-vid-authoriz…, 28, 74
i4x-Engineering-CS145-video-vid-authoriz…, 29, 75
i4x-Engineering-CS145-video-vid-authoriz…, 30, 73
i4x-Engineering-CS145-video-vid-authoriz…, 31, 73
i4x-Engineering-CS145-video-vid-authoriz…, 32, 72
i4x-Engineering-CS145-video-vid-authoriz…, 33, 73
i4x-Engineering-CS145-video-vid-authoriz…, 34, 72
i4x-Engineering-CS145-video-vid-authoriz…, 35, 72
i4x-Engineering-CS145-video-vid-authoriz…, 36, 73
i4x-Engineering-CS145-video-vid-authoriz…, 37, 73
i4x-Engineering-CS145-video-vid-authoriz…, 38, 72
i4x-Engineering-CS145-video-vid-authoriz…, 39, 72
i4x-Engineering-CS145-video-vid-authoriz…, 40, 72
i4x-Engineering-CS145-video-vid-authoriz…, 41, 74
i4x-Engineering-CS145-video-vid-authoriz…, 42, 73
i4x-Engineering-CS145-video-vid-authoriz…, 43, 72
i4x-Engineering-CS145-video-vid-authoriz…, 44, 71
i4x-Engineering-CS145-video-vid-authoriz…, 45, 71
i4x-Engineering-CS145-video-vid-authoriz…, 46, 72
i4x-Engineering-CS145-video-vid-authoriz…, 47, 72
i4x-Engineering-CS145-video-vid-authoriz…, 48, 72
i4x-Engineering-CS145-video-vid-authoriz…, 49, 72
i4x-Engineering-CS145-video-vid-authoriz…, 50, 72
i4x-Engineering-CS145-video-vid-authoriz…, 51, 72
i4x-Engineering-CS145-video-vid-authoriz…, 52, 72
i4x-Engineering-CS145-video-vid-authoriz…, 53, 72
i4x-Engineering-CS145-video-vid-authoriz…, 54, 73
i4x-Engineering-CS145-video-vid-authoriz…, 55, 73
i4x-Engineering-CS145-video-vid-authoriz…, 56, 73
i4x-Engineering-CS145-video-vid-authoriz…, 57, 74
i4x-Engineering-CS145-video-vid-authoriz…, 58, 75
i4x-Engineering-CS145-video-vid-authoriz…, 59, 73
... 1,318 more rows